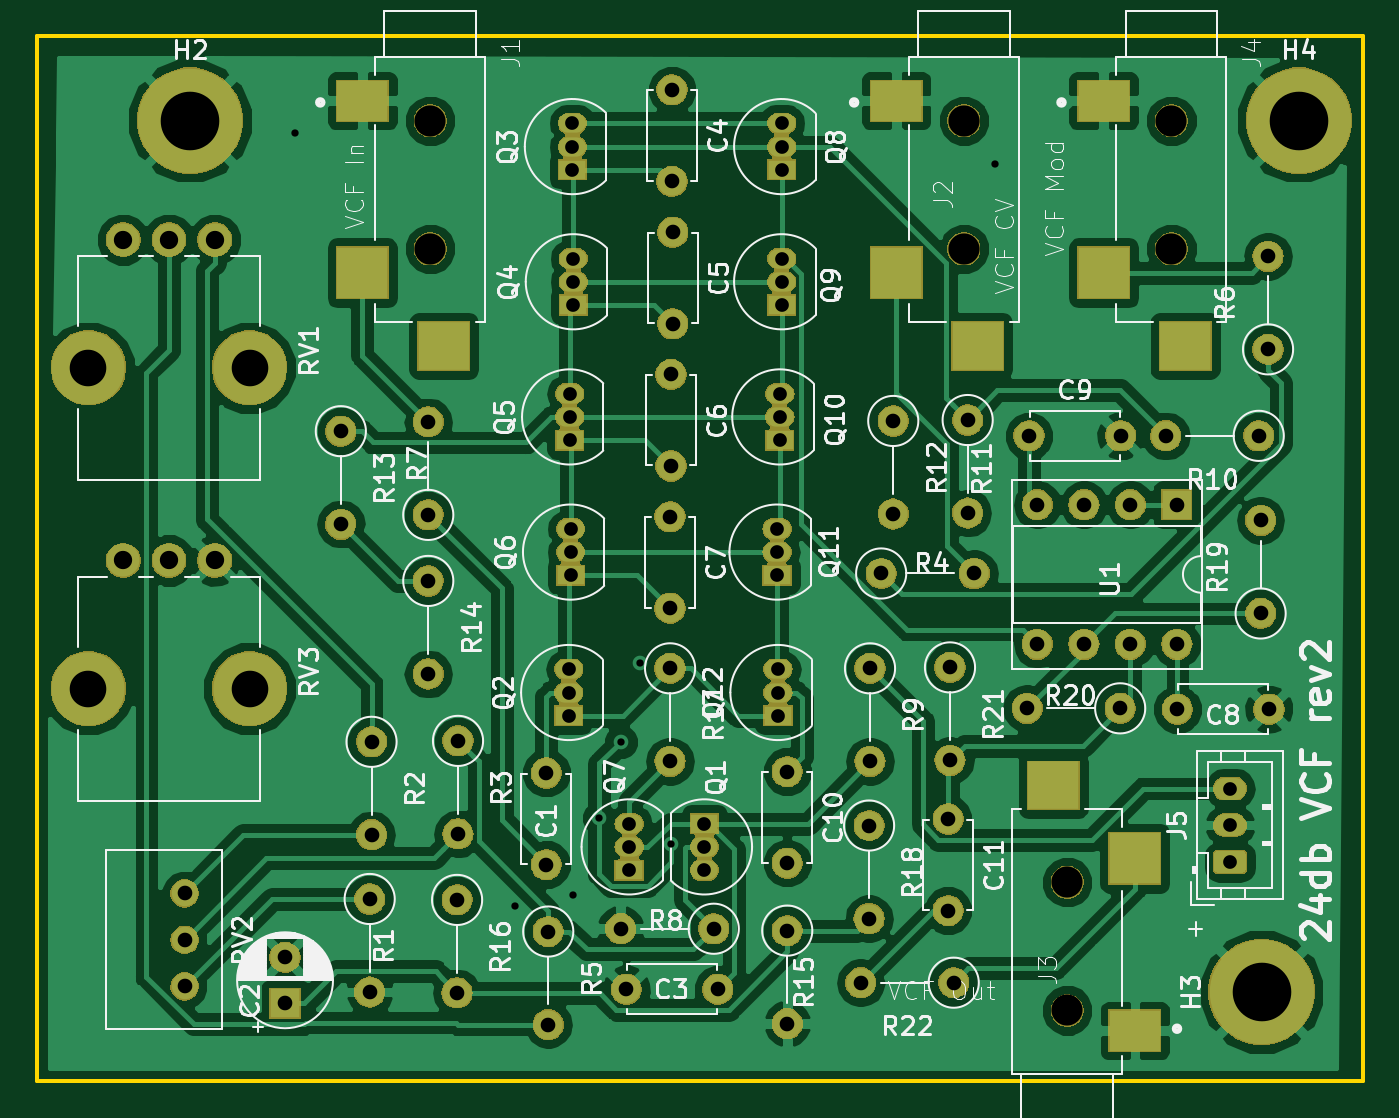
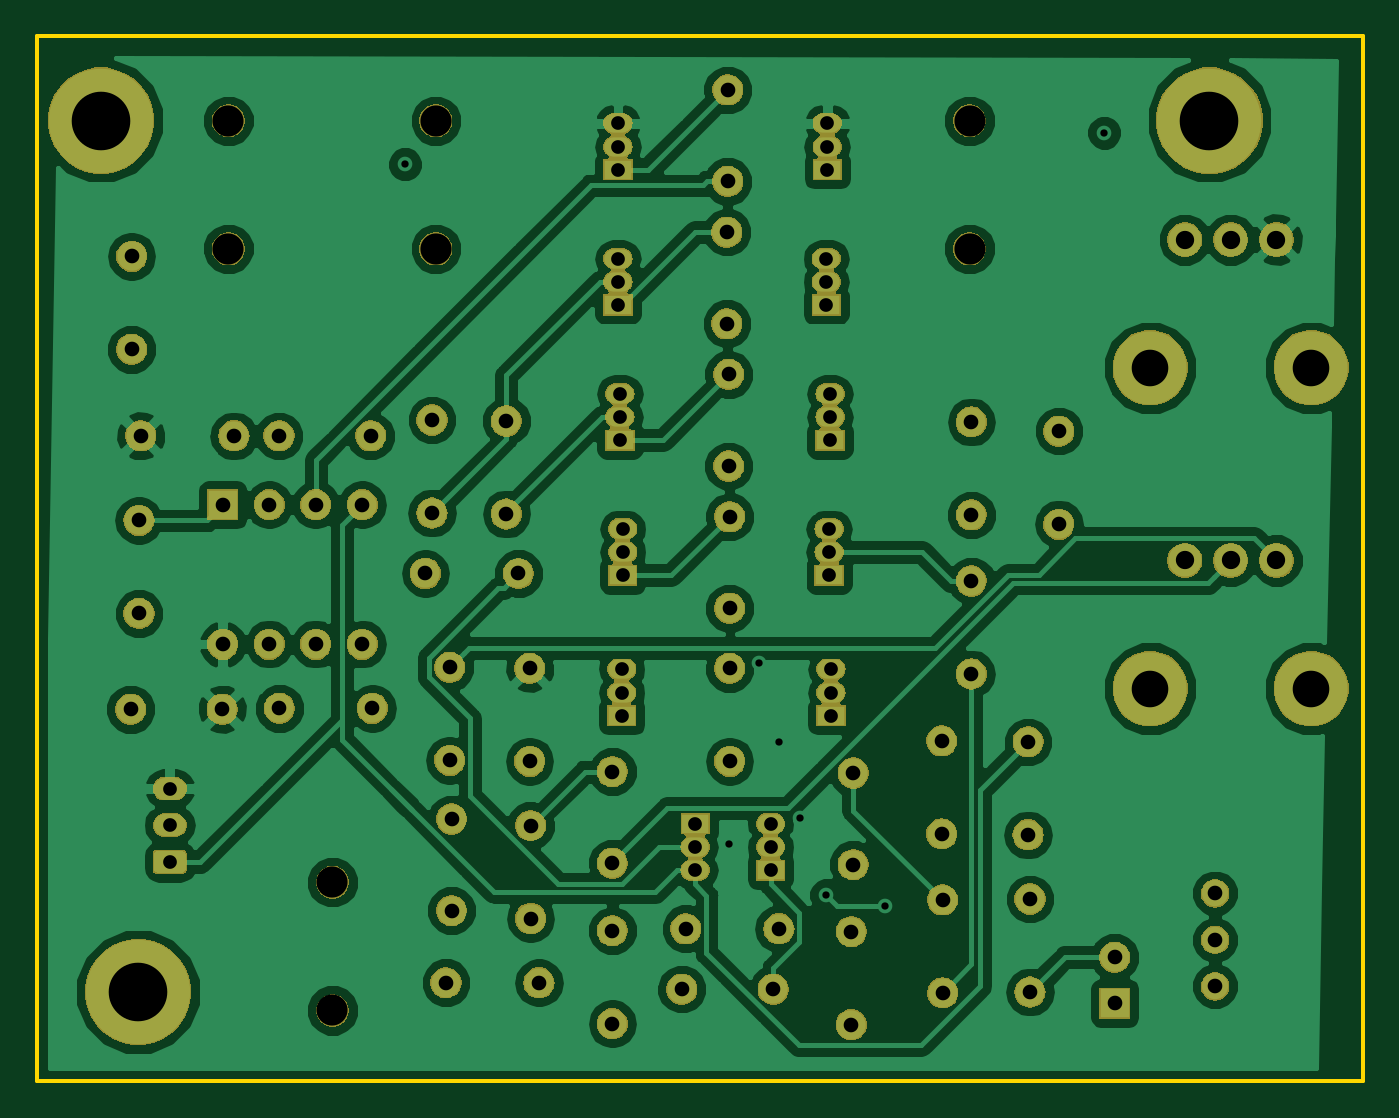
Circuit board: 11 layer files. Board 72.4 x 57.1 mm.
- bottom_copper: ladder_filter-B.Cu.gbr (131603 bytes)
- bottom_mask: ladder_filter-B.Mask.gbr (142061 bytes)
- paste: ladder_filter-B.Paste.gbr (502 bytes)
- bottom_silk: ladder_filter-B.SilkS.gbr (503 bytes)
- outline: ladder_filter-Edge.Cuts.gbr (693 bytes)
- top_copper: ladder_filter-F.Cu.gbr (141975 bytes)
- top_mask: ladder_filter-F.Mask.gbr (143981 bytes)
- paste: ladder_filter-F.Paste.gbr (1047 bytes)
- top_silk: ladder_filter-F.SilkS.gbr (74015 bytes)
- drill: ladder_filter-NPTH.drl (223 bytes)
- drill: ladder_filter-PTH.drl (1956 bytes)

=== bottom_copper: ladder_filter-B.Cu.gbr (131603 bytes, source omitted) ===
=== bottom_mask: ladder_filter-B.Mask.gbr (142061 bytes, source omitted) ===
=== paste: ladder_filter-B.Paste.gbr ===
G04 #@! TF.GenerationSoftware,KiCad,Pcbnew,(5.0.1)-rc2*
G04 #@! TF.CreationDate,2019-02-27T00:02:04-05:00*
G04 #@! TF.ProjectId,ladder_filter,6C61646465725F66696C7465722E6B69,rev?*
G04 #@! TF.SameCoordinates,Original*
G04 #@! TF.FileFunction,Paste,Bot*
G04 #@! TF.FilePolarity,Positive*
%FSLAX46Y46*%
G04 Gerber Fmt 4.6, Leading zero omitted, Abs format (unit mm)*
G04 Created by KiCad (PCBNEW (5.0.1)-rc2) date 2/27/2019 12:02:04 AM*
%MOMM*%
%LPD*%
G01*
G04 APERTURE LIST*
G04 APERTURE END LIST*
M02*

=== bottom_silk: ladder_filter-B.SilkS.gbr ===
G04 #@! TF.GenerationSoftware,KiCad,Pcbnew,(5.0.1)-rc2*
G04 #@! TF.CreationDate,2019-02-27T00:02:04-05:00*
G04 #@! TF.ProjectId,ladder_filter,6C61646465725F66696C7465722E6B69,rev?*
G04 #@! TF.SameCoordinates,Original*
G04 #@! TF.FileFunction,Legend,Bot*
G04 #@! TF.FilePolarity,Positive*
%FSLAX46Y46*%
G04 Gerber Fmt 4.6, Leading zero omitted, Abs format (unit mm)*
G04 Created by KiCad (PCBNEW (5.0.1)-rc2) date 2/27/2019 12:02:04 AM*
%MOMM*%
%LPD*%
G01*
G04 APERTURE LIST*
G04 APERTURE END LIST*
M02*

=== outline: ladder_filter-Edge.Cuts.gbr ===
G04 #@! TF.GenerationSoftware,KiCad,Pcbnew,(5.0.1)-rc2*
G04 #@! TF.CreationDate,2019-02-27T00:02:04-05:00*
G04 #@! TF.ProjectId,ladder_filter,6C61646465725F66696C7465722E6B69,rev?*
G04 #@! TF.SameCoordinates,Original*
G04 #@! TF.FileFunction,Profile,NP*
%FSLAX46Y46*%
G04 Gerber Fmt 4.6, Leading zero omitted, Abs format (unit mm)*
G04 Created by KiCad (PCBNEW (5.0.1)-rc2) date 2/27/2019 12:02:04 AM*
%MOMM*%
%LPD*%
G01*
G04 APERTURE LIST*
%ADD10C,0.200000*%
G04 APERTURE END LIST*
D10*
X132791200Y-88544400D02*
X132791200Y-31445200D01*
X205232000Y-88544400D02*
X132791200Y-88544400D01*
X205232000Y-31445200D02*
X205232000Y-88544400D01*
X132791200Y-31445200D02*
X205232000Y-31445200D01*
M02*

=== top_copper: ladder_filter-F.Cu.gbr (141975 bytes, source omitted) ===
=== top_mask: ladder_filter-F.Mask.gbr (143981 bytes, source omitted) ===
=== paste: ladder_filter-F.Paste.gbr ===
G04 #@! TF.GenerationSoftware,KiCad,Pcbnew,(5.0.1)-rc2*
G04 #@! TF.CreationDate,2019-02-27T00:02:04-05:00*
G04 #@! TF.ProjectId,ladder_filter,6C61646465725F66696C7465722E6B69,rev?*
G04 #@! TF.SameCoordinates,Original*
G04 #@! TF.FileFunction,Paste,Top*
G04 #@! TF.FilePolarity,Positive*
%FSLAX46Y46*%
G04 Gerber Fmt 4.6, Leading zero omitted, Abs format (unit mm)*
G04 Created by KiCad (PCBNEW (5.0.1)-rc2) date 2/27/2019 12:02:04 AM*
%MOMM*%
%LPD*%
G01*
G04 APERTURE LIST*
%ADD10R,2.800000X2.600000*%
%ADD11R,2.800000X2.800000*%
%ADD12R,2.800000X2.200000*%
G04 APERTURE END LIST*
D10*
G04 #@! TO.C,J1*
X155029600Y-48377200D03*
D11*
X150579600Y-44377200D03*
D12*
X150579600Y-34977200D03*
G04 #@! TD*
G04 #@! TO.C,J2*
X179738800Y-34977200D03*
D11*
X179738800Y-44377200D03*
D10*
X184188800Y-48377200D03*
G04 #@! TD*
G04 #@! TO.C,J3*
X188327600Y-72374400D03*
D11*
X192777600Y-76374400D03*
D12*
X192777600Y-85774400D03*
G04 #@! TD*
G04 #@! TO.C,J4*
X191067200Y-34977200D03*
D11*
X191067200Y-44377200D03*
D10*
X195517200Y-48377200D03*
G04 #@! TD*
M02*

=== top_silk: ladder_filter-F.SilkS.gbr (74015 bytes, source omitted) ===
=== drill: ladder_filter-NPTH.drl ===
M48
INCH,TZ
T1C0.0669
T2C0.0787
%
G90
G05
T1
X60740Y-14204
X60740Y-16960
X76680Y-14204
X76680Y-16960
X74440Y-30580
X74440Y-33336
X72220Y-14204
X72220Y-16960
T2
X53392Y-26416
X56857Y-26416
X53392Y-19516
X56857Y-19516
T0
M30

=== drill: ladder_filter-PTH.drl ===
M48
INCH,TZ
T1C0.0157
T2C0.0295
T3C0.0315
T4C0.0394
T5C0.1260
%
G90
G05
T1
X57840Y-14460
X62560Y-31100
X63820Y-30860
X64380Y-29200
X64840Y-27560
X65260Y-25860
X65920Y-29760
X72880Y-15140
T2
X63820Y-17167
X63820Y-17667
X63820Y-18167
X68220Y-26000
X68220Y-26500
X68220Y-27000
X63760Y-22980
X63760Y-23480
X63760Y-23980
X63740Y-20073
X63740Y-20573
X63740Y-21073
X68300Y-14260
X68300Y-14760
X68300Y-15260
X68200Y-22980
X68200Y-23480
X68200Y-23980
X63720Y-26000
X63720Y-26500
X63720Y-27000
X68260Y-20073
X68260Y-20573
X68260Y-21073
X65020Y-29320
X65020Y-29820
X65020Y-30320
X66640Y-29320
X66640Y-29820
X66640Y-30320
X63800Y-14260
X63800Y-14760
X63800Y-15260
X77940Y-28565
X77940Y-29353
X77940Y-30140
X68300Y-17167
X68300Y-17667
X68300Y-18167
T3
X63280Y-31640
X63280Y-33640
X76811Y-26860
X78780Y-26860
X72300Y-20640
X72300Y-22640
X70200Y-25980
X70200Y-27980
X70000Y-32740
X72000Y-32740
X63240Y-28231
X63240Y-30200
X71880Y-29220
X71880Y-31189
X76560Y-20980
X78560Y-20980
X58820Y-20880
X58820Y-22880
X70180Y-29360
X70180Y-31360
X70440Y-23940
X72440Y-23940
X73620Y-20980
X75589Y-20980
X65900Y-25980
X65900Y-27980
X70700Y-20660
X70700Y-22660
X60700Y-20680
X60700Y-22680
X61340Y-27540
X61340Y-29540
X65960Y-16600
X65960Y-18569
X68420Y-28200
X68420Y-30169
X65940Y-13540
X65940Y-15509
X61320Y-30960
X61320Y-32960
X73800Y-22460
X73800Y-25460
X74800Y-22460
X74800Y-25460
X75800Y-22460
X75800Y-25460
X76800Y-22460
X76800Y-25460
X68420Y-31620
X68420Y-33620
X64960Y-32880
X66929Y-32880
X65900Y-22720
X65900Y-24689
X71920Y-25960
X71920Y-27960
X55460Y-30820
X55460Y-31820
X55460Y-32820
X78760Y-17120
X78760Y-19120
X59480Y-27560
X59480Y-29560
X57620Y-32196
X57620Y-33180
X65920Y-19660
X65920Y-21629
X60700Y-24100
X60700Y-26100
X59440Y-30940
X59440Y-32940
X64840Y-31580
X66840Y-31580
X78600Y-22800
X78600Y-24800
X73580Y-26840
X75580Y-26840
T4
X54140Y-23660
X55124Y-23660
X56109Y-23660
X54140Y-16760
X55124Y-16760
X56109Y-16760
T5
X55580Y-14200
X78620Y-32940
X79420Y-14200
T0
M30

